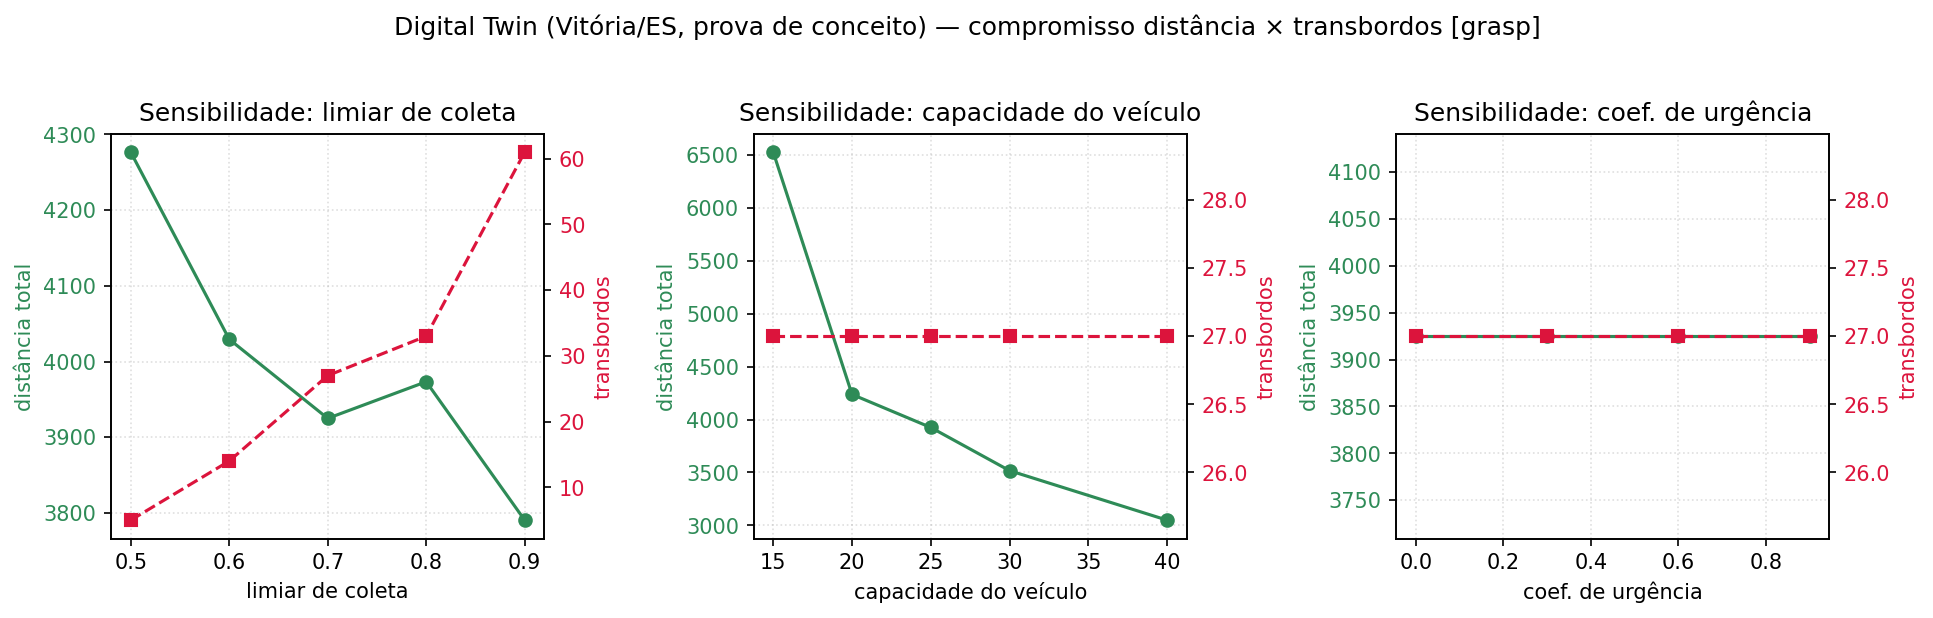

Values plotted in this chart, from the file beside it:
parametro, valor, distancia_total, coletas, transbordos
threshold, 0.5, 4277, 167, 5
threshold, 0.6, 4029, 135, 14
threshold, 0.7, 3925, 117, 27
threshold, 0.8, 3973, 108, 33
threshold, 0.9, 3790, 101, 61
capacity, 15, 6526, 117, 27
capacity, 20, 4238, 117, 27
capacity, 25, 3925, 117, 27
capacity, 30, 3517, 117, 27
capacity, 40, 3049, 117, 27
urgency_coef, 0.0, 3925, 117, 27
urgency_coef, 0.3, 3925, 117, 27
urgency_coef, 0.6, 3925, 117, 27
urgency_coef, 0.9, 3925, 117, 27
